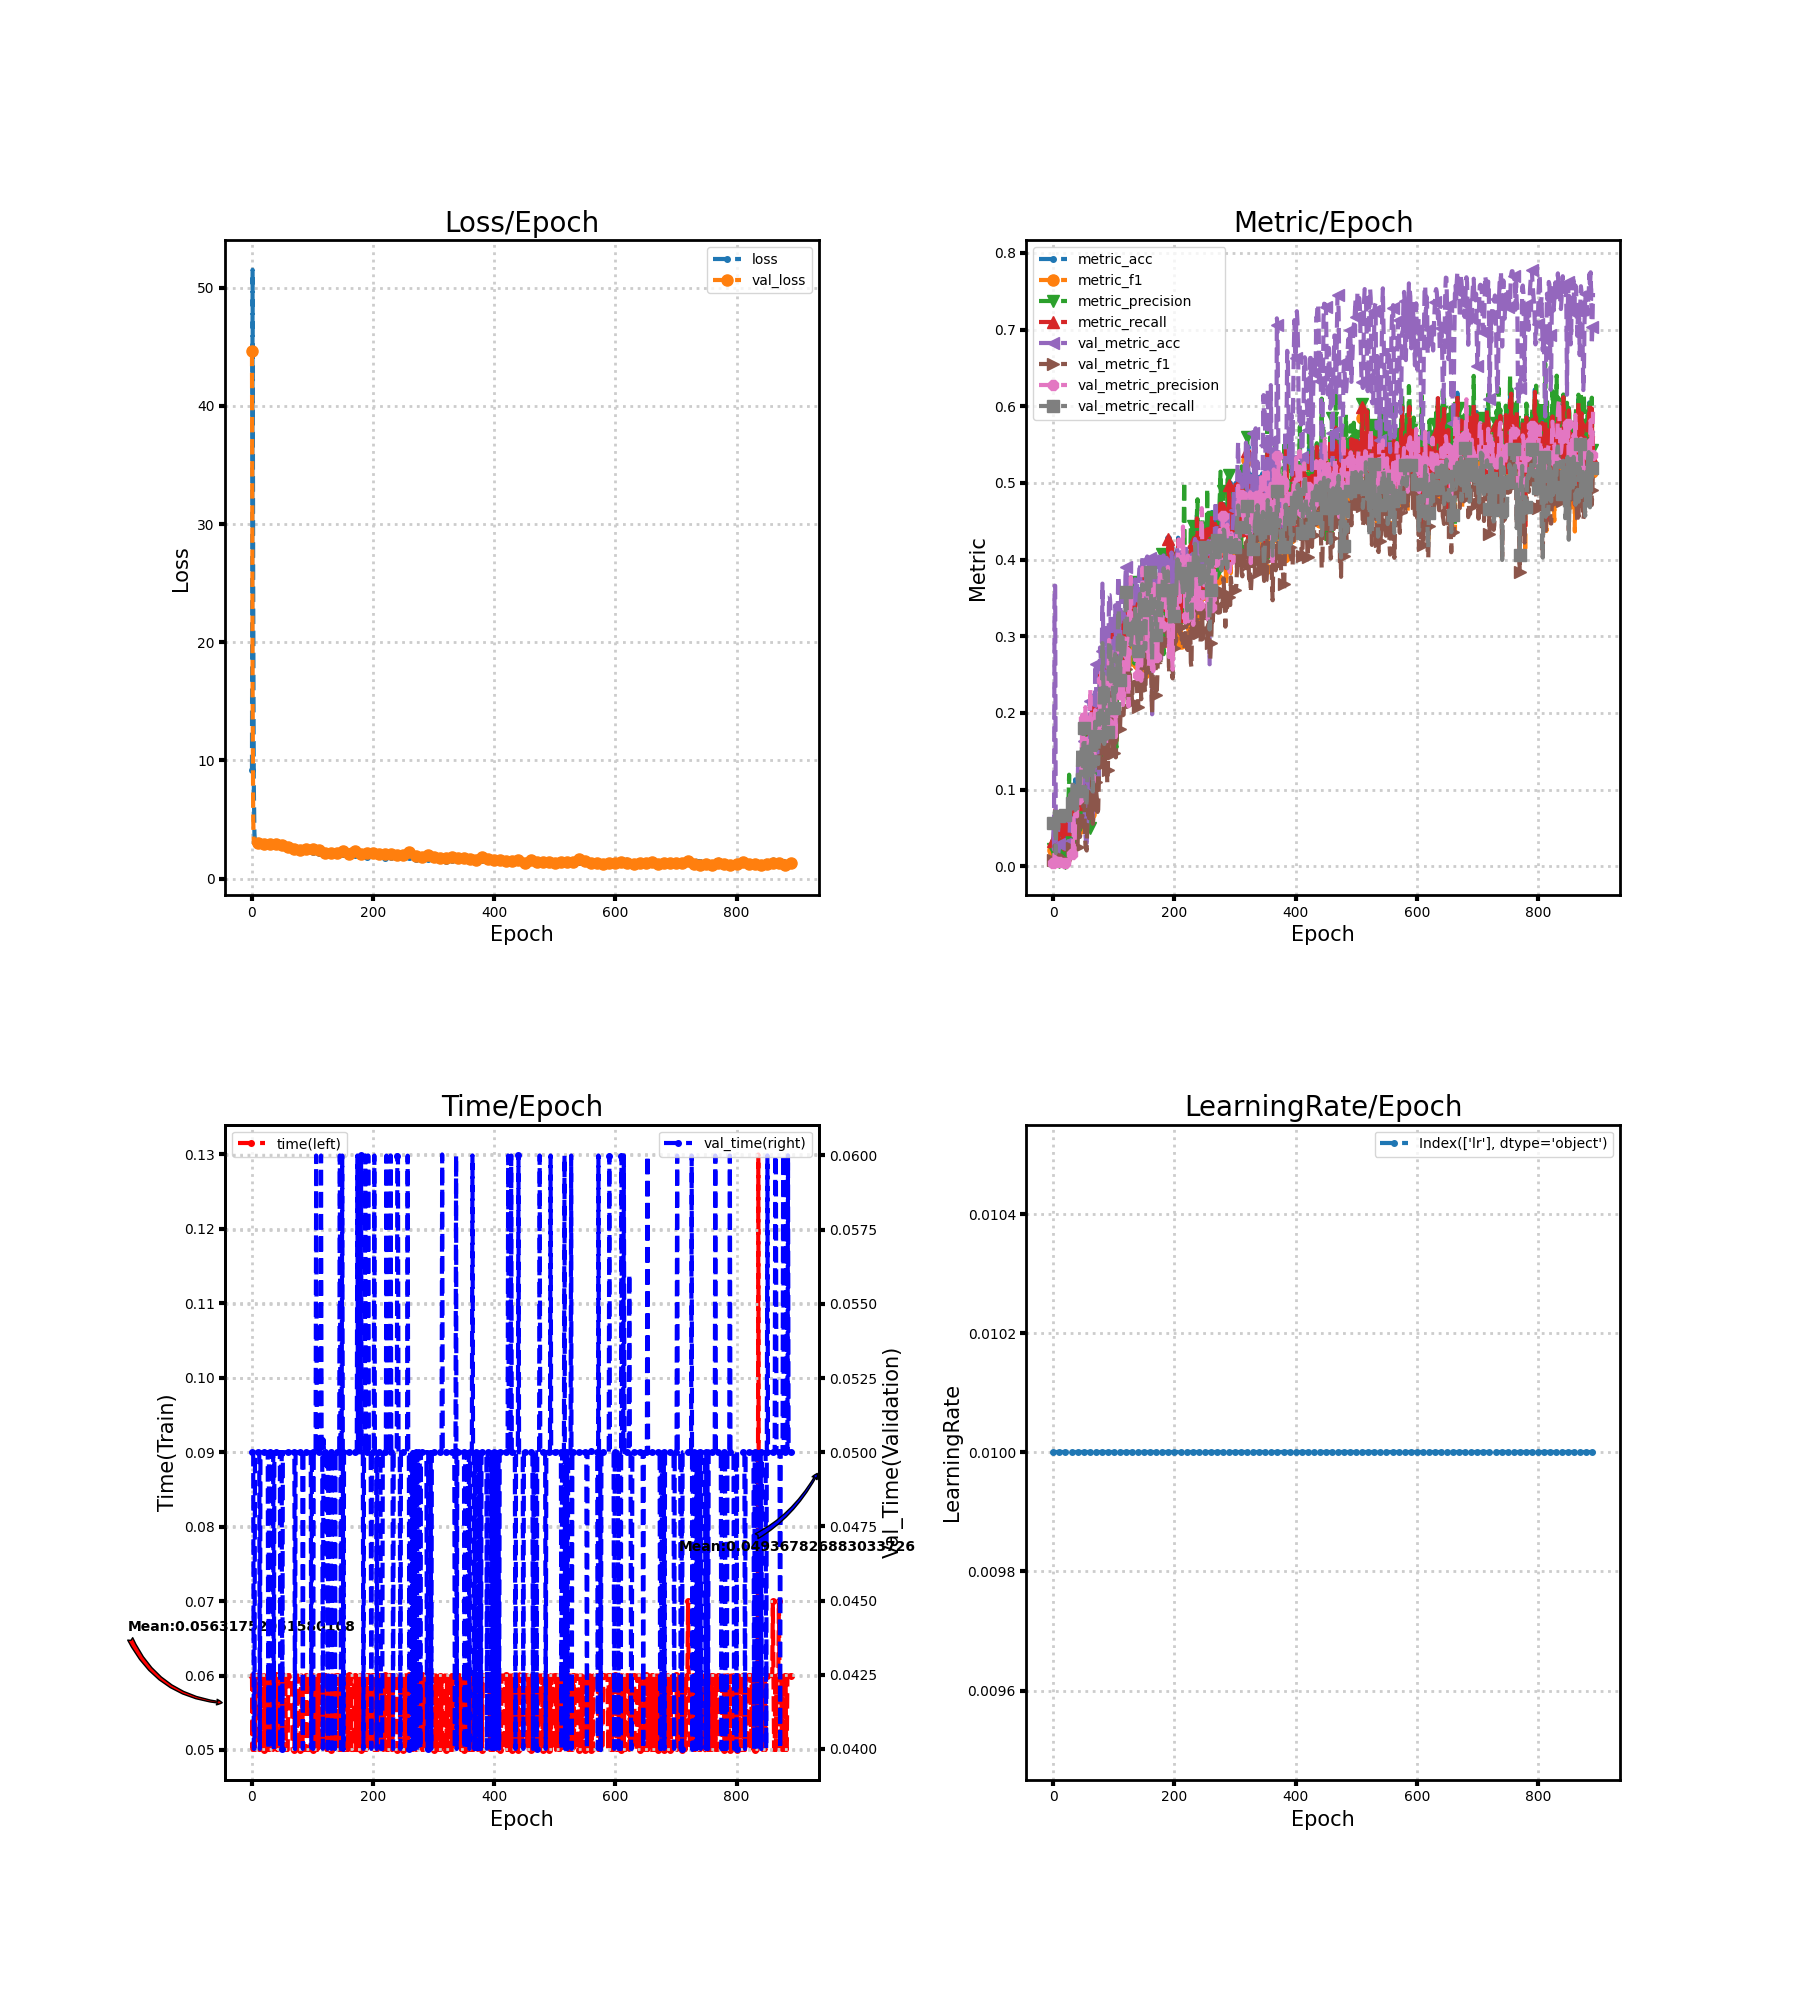

Source data for this figure (header and first rows):
loss, metric_acc, metric_f1, metric_precision, metric_recall, time, lr, val_loss, val_metric_acc, val_metric_f1, val_metric_precision, val_metric_recall, val_time
9.172, 0.03361, 0.02142, 0.02203, 0.03269, 0.06, 0.01, 44.68, 0.054, 0.00881, 0.004785, 0.05652, 0.05
51.53, 0.04622, 0.01761, 0.01098, 0.04453, 0.05, 0.01, 16.09, 0.02188, 0.002141, 0.001094, 0.05, 0.05
24.56, 0.04202, 0.03094, 0.03225, 0.04285, 0.06, 0.01, 5.106, 0.3659, 0.02689, 0.01839, 0.05, 0.05
8.077, 0.07143, 0.0286, 0.02016, 0.07355, 0.06, 0.01, 2.969, 0.3659, 0.0269, 0.0184, 0.05, 0.04
3.87, 0.04202, 0.02667, 0.02154, 0.04352, 0.06, 0.01, 2.953, 0.03026, 0.003993, 0.002255, 0.01738, 0.04
3.043, 0.05042, 0.01703, 0.01472, 0.0496, 0.05, 0.01, 2.965, 0.0298, 0.01706, 0.01682, 0.06364, 0.05
2.969, 0.02941, 0.008189, 0.004957, 0.03036, 0.06, 0.01, 2.965, 0.02793, 0.01062, 0.006233, 0.06424, 0.05
2.98, 0.05042, 0.01599, 0.05729, 0.05229, 0.06, 0.01, 2.945, 0.01629, 0.002978, 0.001535, 0.05121, 0.05
2.982, 0.02941, 0.005751, 0.003172, 0.0307, 0.06, 0.01, 2.946, 0.01629, 0.003221, 0.001665, 0.05061, 0.05
2.985, 0.04202, 0.008086, 0.004455, 0.04386, 0.06, 0.01, 2.954, 0.02328, 0.005943, 0.003127, 0.06242, 0.05
2.978, 0.04622, 0.009188, 0.005078, 0.04825, 0.06, 0.01, 2.965, 0.02886, 0.009164, 0.005181, 0.06606, 0.05
2.984, 0.06303, 0.01218, 0.006713, 0.06579, 0.06, 0.01, 2.974, 0.03073, 0.01453, 0.01025, 0.06727, 0.05
2.976, 0.04202, 0.008381, 0.00465, 0.04386, 0.05, 0.01, 2.977, 0.02886, 0.01364, 0.01297, 0.06061, 0.05
2.975, 0.04202, 0.008752, 0.004872, 0.04386, 0.05, 0.01, 2.978, 0.02886, 0.01364, 0.01297, 0.06061, 0.04
2.973, 0.06723, 0.03345, 0.03481, 0.06984, 0.05001, 0.01, 2.978, 0.02886, 0.01226, 0.01028, 0.06061, 0.04999
2.994, 0.06303, 0.02311, 0.01721, 0.06275, 0.06, 0.01, 2.975, 0.03026, 0.0121, 0.008269, 0.06515, 0.05
2.972, 0.02941, 0.01441, 0.05669, 0.03036, 0.05, 0.01, 2.969, 0.03119, 0.01098, 0.006661, 0.06879, 0.05
2.956, 0.06723, 0.02373, 0.03071, 0.06984, 0.06, 0.01, 2.955, 0.02933, 0.007574, 0.004145, 0.06636, 0.05
2.999, 0.02101, 0.004272, 0.002368, 0.02193, 0.06, 0.01, 2.95, 0.0284, 0.006733, 0.003603, 0.06576, 0.05001
2.96, 0.03361, 0.006642, 0.00367, 0.03509, 0.06, 0.01, 2.947, 0.02793, 0.006391, 0.003402, 0.06485, 0.05
2.989, 0.04622, 0.00913, 0.005043, 0.04825, 0.05, 0.01, 2.957, 0.0298, 0.007801, 0.00431, 0.06667, 0.05
2.953, 0.05882, 0.01137, 0.006266, 0.0614, 0.06, 0.01, 2.962, 0.03026, 0.008619, 0.004894, 0.06697, 0.05002
2.953, 0.05042, 0.009807, 0.005411, 0.05263, 0.06, 0.01, 2.962, 0.0298, 0.008156, 0.00462, 0.06545, 0.05
2.95, 0.04202, 0.008259, 0.004559, 0.04386, 0.05, 0.01, 2.96, 0.03026, 0.007981, 0.004452, 0.06697, 0.05
2.953, 0.06303, 0.01232, 0.006795, 0.06579, 0.05001, 0.01, 2.954, 0.02793, 0.006672, 0.003627, 0.06242, 0.05
2.933, 0.07143, 0.04437, 0.08538, 0.0722, 0.05, 0.01, 2.952, 0.02793, 0.006599, 0.00358, 0.06242, 0.05
2.962, 0.04622, 0.02827, 0.1196, 0.04757, 0.06, 0.01, 2.96, 0.0298, 0.007634, 0.004295, 0.06485, 0.05
2.958, 0.07563, 0.02414, 0.01635, 0.07794, 0.05001, 0.01, 2.962, 0.04469, 0.0151, 0.01002, 0.07405, 0.04
2.916, 0.05882, 0.02516, 0.02069, 0.06039, 0.05, 0.01, 2.959, 0.08287, 0.02432, 0.01547, 0.09408, 0.05
2.938, 0.07143, 0.04019, 0.0927, 0.07152, 0.05, 0.01, 2.951, 0.07169, 0.02447, 0.01677, 0.08527, 0.05
2.924, 0.05882, 0.03217, 0.04689, 0.05938, 0.06, 0.01, 2.941, 0.05866, 0.02388, 0.01666, 0.08278, 0.05
2.904, 0.06303, 0.03408, 0.03207, 0.06242, 0.06, 0.01, 2.932, 0.05493, 0.02242, 0.01509, 0.09527, 0.05
2.932, 0.06303, 0.02592, 0.01821, 0.06174, 0.06, 0.01, 2.951, 0.1024, 0.02746, 0.01608, 0.11, 0.05
2.955, 0.06723, 0.03977, 0.09503, 0.06579, 0.06, 0.01, 2.96, 0.102, 0.02727, 0.06555, 0.09443, 0.05
2.901, 0.08824, 0.05253, 0.06577, 0.08671, 0.06, 0.01, 2.968, 0.09451, 0.0271, 0.01915, 0.07919, 0.04
2.936, 0.08403, 0.03398, 0.02257, 0.08097, 0.05, 0.01, 2.973, 0.09358, 0.02578, 0.01782, 0.07521, 0.05
2.894, 0.1134, 0.05751, 0.08447, 0.1103, 0.06001, 0.01, 2.974, 0.09358, 0.0256, 0.06789, 0.0734, 0.04
2.91, 0.105, 0.05356, 0.0514, 0.1016, 0.05, 0.01, 2.969, 0.09451, 0.02606, 0.06754, 0.07544, 0.05
2.95, 0.1008, 0.06119, 0.09722, 0.09852, 0.05, 0.01, 2.963, 0.09544, 0.02569, 0.06655, 0.07568, 0.05
2.923, 0.09664, 0.04326, 0.05589, 0.09345, 0.05, 0.01, 2.953, 0.1001, 0.02665, 0.06517, 0.08417, 0.05
2.923, 0.08403, 0.04841, 0.08494, 0.08131, 0.06001, 0.01, 2.937, 0.1047, 0.0257, 0.08766, 0.09872, 0.05
2.872, 0.105, 0.05315, 0.04081, 0.1026, 0.05, 0.01, 2.904, 0.1392, 0.06762, 0.1183, 0.1548, 0.05
2.853, 0.08824, 0.04058, 0.03766, 0.08603, 0.04999, 0.01, 2.907, 0.1271, 0.05701, 0.1085, 0.1176, 0.05
2.837, 0.09244, 0.06005, 0.07607, 0.09143, 0.06, 0.01, 2.931, 0.1196, 0.03913, 0.1211, 0.1038, 0.05001
2.82, 0.09664, 0.05167, 0.04741, 0.09447, 0.06, 0.01, 2.933, 0.1248, 0.03851, 0.0931, 0.1002, 0.05
2.825, 0.09244, 0.06229, 0.05844, 0.09076, 0.06, 0.01, 2.931, 0.1034, 0.04415, 0.1016, 0.121, 0.05
2.839, 0.105, 0.0645, 0.05269, 0.1046, 0.06, 0.01, 2.922, 0.08613, 0.04532, 0.1191, 0.1209, 0.05
2.817, 0.1092, 0.08231, 0.1099, 0.1096, 0.06, 0.01, 2.888, 0.1113, 0.06578, 0.1559, 0.1562, 0.04
2.81, 0.08403, 0.06083, 0.06246, 0.083, 0.05, 0.01, 2.832, 0.08287, 0.06508, 0.1979, 0.1306, 0.05
2.753, 0.1092, 0.07336, 0.07444, 0.1073, 0.06, 0.01, 2.792, 0.09358, 0.07823, 0.1606, 0.1371, 0.05
2.745, 0.1008, 0.07014, 0.08951, 0.09953, 0.06, 0.01, 2.811, 0.1629, 0.09813, 0.1928, 0.1811, 0.04
2.781, 0.1008, 0.06822, 0.063, 0.1009, 0.05, 0.01, 2.839, 0.102, 0.08518, 0.1969, 0.179, 0.05
2.744, 0.07983, 0.06169, 0.0556, 0.07928, 0.05, 0.01, 2.868, 0.06285, 0.04513, 0.1796, 0.1371, 0.05
2.742, 0.1555, 0.1374, 0.178, 0.1549, 0.06, 0.01, 2.896, 0.04143, 0.02761, 0.2077, 0.08776, 0.05
2.774, 0.1092, 0.08346, 0.09751, 0.1083, 0.06, 0.01, 2.892, 0.03119, 0.02311, 0.1606, 0.07901, 0.05
2.792, 0.1176, 0.09877, 0.1302, 0.1167, 0.06, 0.01, 2.876, 0.03026, 0.02067, 0.1454, 0.08469, 0.05
2.806, 0.1092, 0.08712, 0.1161, 0.1083, 0.05, 0.01, 2.839, 0.06006, 0.05328, 0.155, 0.1139, 0.05
2.767, 0.1218, 0.08037, 0.09038, 0.1198, 0.05, 0.01, 2.767, 0.1471, 0.05757, 0.1355, 0.1561, 0.05
2.747, 0.1176, 0.06495, 0.06392, 0.1154, 0.05, 0.01, 2.762, 0.1196, 0.07395, 0.1525, 0.1514, 0.05
2.635, 0.1807, 0.1282, 0.1347, 0.1788, 0.05, 0.01, 2.749, 0.08101, 0.06278, 0.1638, 0.1182, 0.05
... 832 more rows
